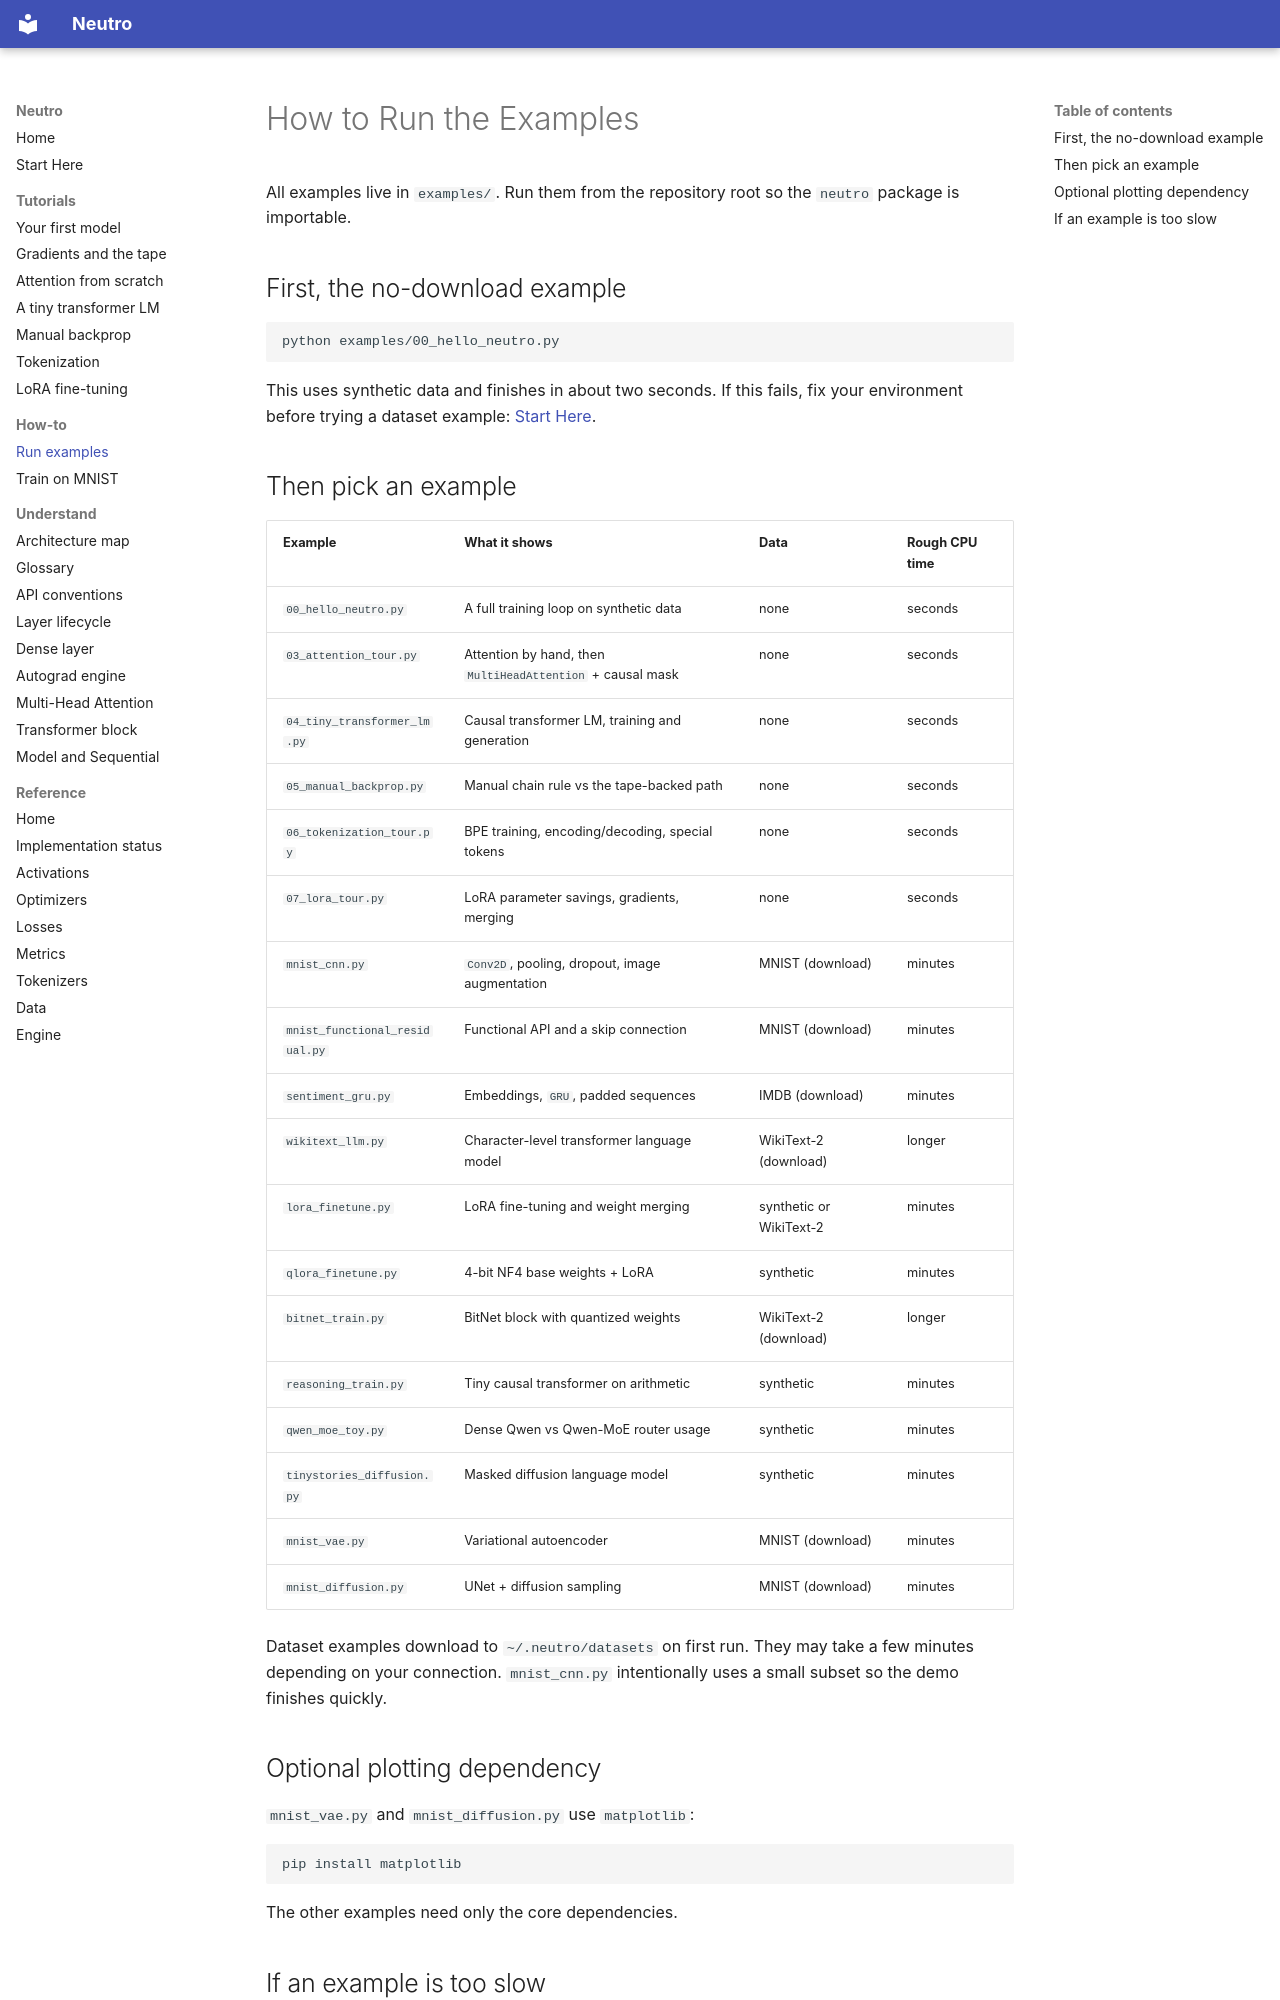

repository: sourcepirate/neutro · page: how-to/run-examples/index.html · generator: mkdocs

# How to Run the Examples

All examples live in `examples/`. Run them from the repository root so the
`neutro` package is importable.

## First, the no-download example

```bash
python examples/00_hello_neutro.py
```

This uses synthetic data and finishes in about two seconds. If this fails,
fix your environment before trying a dataset example:
[Start Here](../START_HERE.md#if-it-fails).

## Then pick an example

| Example | What it shows | Data | Rough CPU time |
|---------|---------------|------|----------------|
| `00_hello_neutro.py` | A full training loop on synthetic data | none | seconds |
| `03_attention_tour.py` | Attention by hand, then `MultiHeadAttention` + causal mask | none | seconds |
| `04_tiny_transformer_lm.py` | Causal transformer LM, training and generation | none | seconds |
| `05_manual_backprop.py` | Manual chain rule vs the tape-backed path | none | seconds |
| `06_tokenization_tour.py` | BPE training, encoding/decoding, special tokens | none | seconds |
| `07_lora_tour.py` | LoRA parameter savings, gradients, merging | none | seconds |
| `mnist_cnn.py` | `Conv2D`, pooling, dropout, image augmentation | MNIST (download) | minutes |
| `mnist_functional_residual.py` | Functional API and a skip connection | MNIST (download) | minutes |
| `sentiment_gru.py` | Embeddings, `GRU`, padded sequences | IMDB (download) | minutes |
| `wikitext_llm.py` | Character-level transformer language model | WikiText-2 (download) | longer |
| `lora_finetune.py` | LoRA fine-tuning and weight merging | synthetic or WikiText-2 | minutes |
| `qlora_finetune.py` | 4-bit NF4 base weights + LoRA | synthetic | minutes |
| `bitnet_train.py` | BitNet block with quantized weights | WikiText-2 (download) | longer |
| `reasoning_train.py` | Tiny causal transformer on arithmetic | synthetic | minutes |
| `qwen_moe_toy.py` | Dense Qwen vs Qwen-MoE router usage | synthetic | minutes |
| `tinystories_diffusion.py` | Masked diffusion language model | synthetic | minutes |
| `mnist_vae.py` | Variational autoencoder | MNIST (download) | minutes |
| `mnist_diffusion.py` | UNet + diffusion sampling | MNIST (download) | minutes |

Dataset examples download to `~/.neutro/datasets` on first run. They may take
a few minutes depending on your connection. `mnist_cnn.py` intentionally uses
a small subset so the demo finishes quickly.
